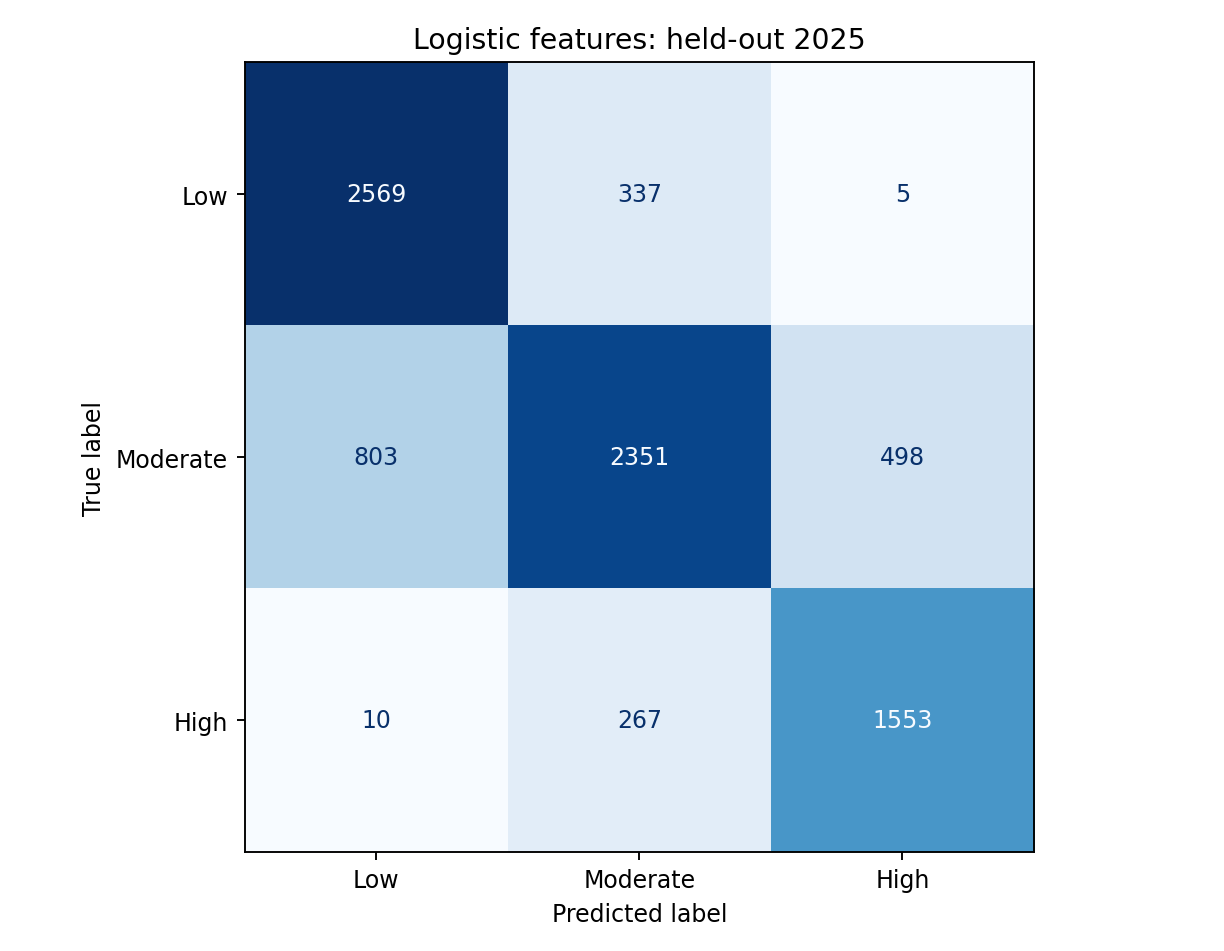

Source data for this figure (header and first rows):
, Low (<3 mph), Moderate (3 to <7 mph), High (>=7 mph)
Low (<3 mph), 2569, 337, 5
Moderate (3 to <7 mph), 803, 2351, 498
High (>=7 mph), 10, 267, 1553
